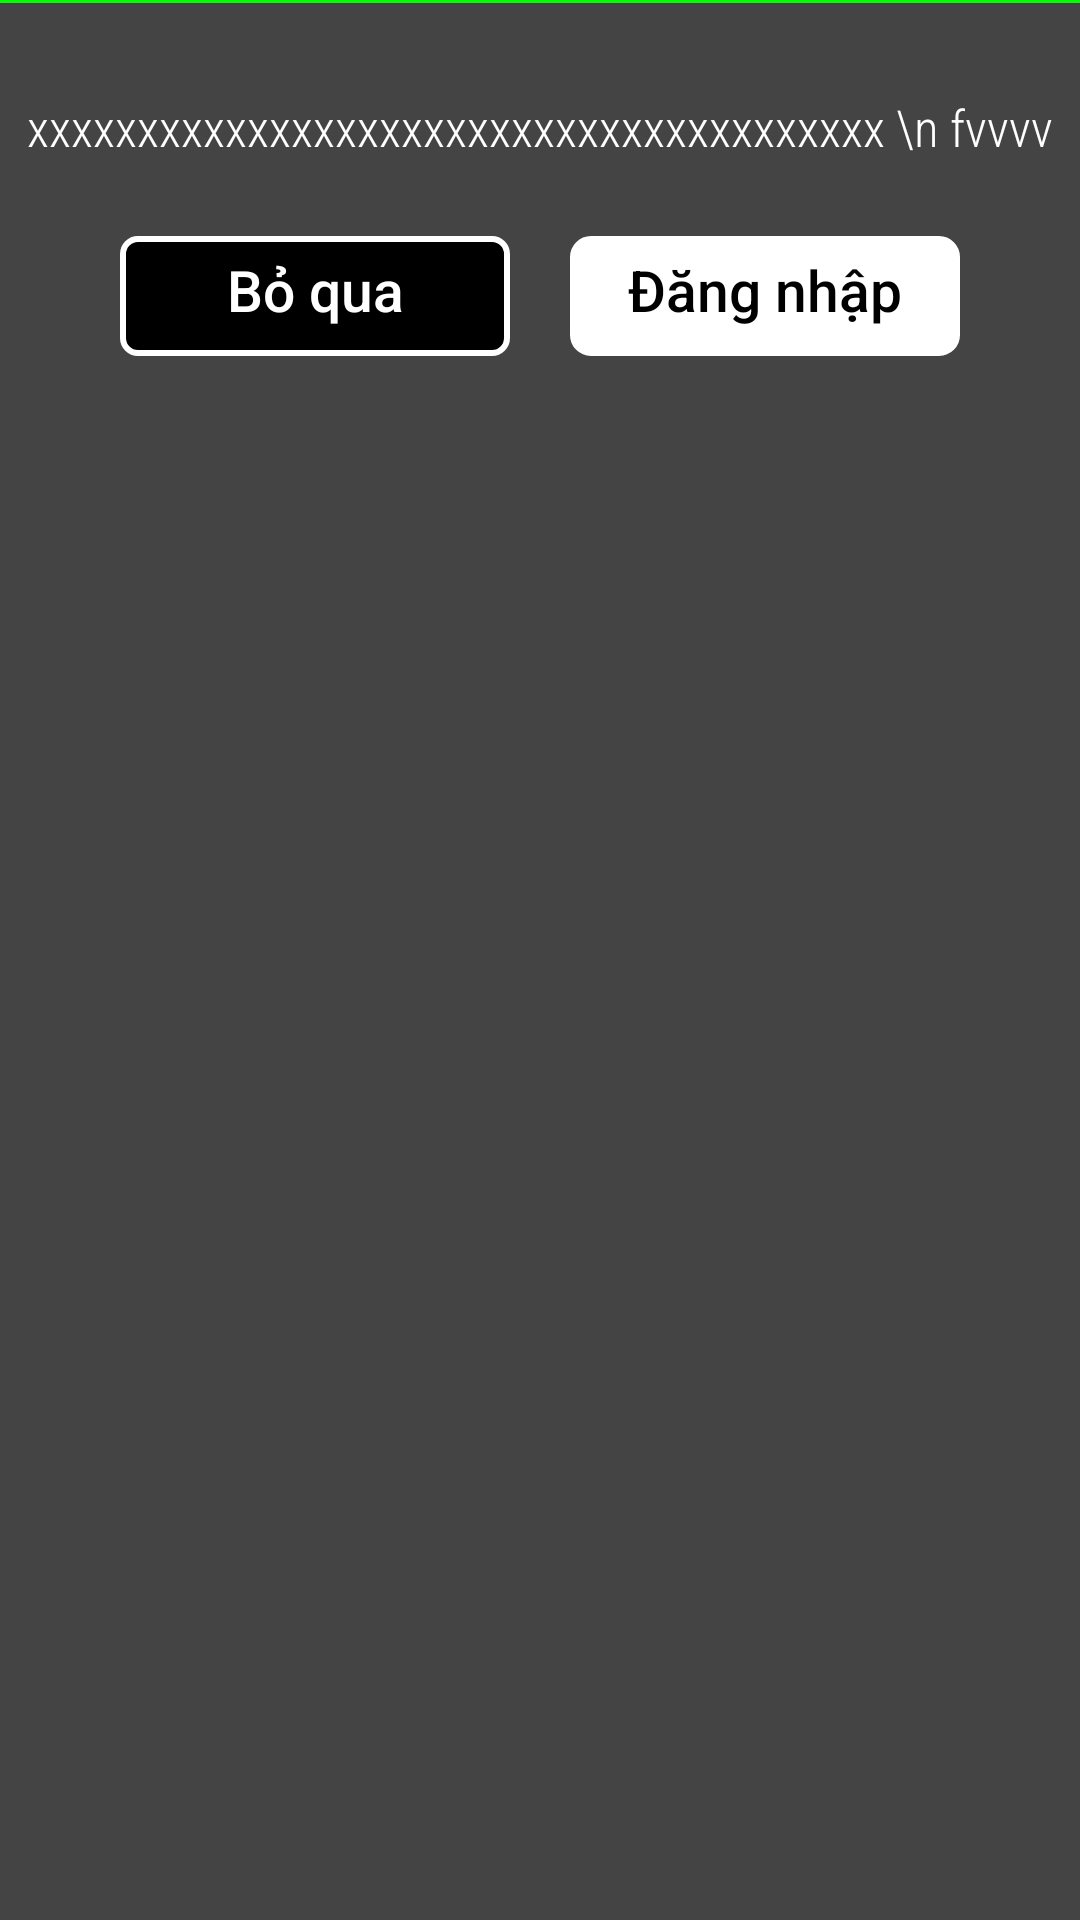

Reconstruct the res/layout file that produces this screen, plus the resources it refers to.
<!-- AndroidManifest.xml: application theme Theme.App_Movie -->
<!-- res/layout/dialog_notify_2.xml -->
<?xml version="1.0" encoding="utf-8"?>
<LinearLayout xmlns:android="http://schemas.android.com/apk/res/android"
    android:layout_width="match_parent"
    xmlns:app="http://schemas.android.com/apk/res-auto"
    android:orientation="vertical"
    android:layout_marginLeft="40dp"
    android:layout_marginRight="40dp"
    android:layout_marginBottom="10dp"
    android:background="#444444"
    android:layout_height="wrap_content">
    <View
        android:background="#00FF00"
        android:layout_width="match_parent"
        android:layout_height="1dp"/>

    <TextView
        android:id="@+id/tvContent"
        android:layout_width="match_parent"
        android:layout_height="wrap_content"
        android:layout_gravity="center"
        android:layout_marginTop="30dp"
        android:fontFamily="sans-serif-condensed-light"
        android:gravity="center"
        android:text="xxxxxxxxxxxxxxxxxxxxxxxxxxxxxxxxxxxxxxx \n fvvvv"
        android:textColor="@color/white"
        android:textSize="17dp"
        android:textStyle="normal" />
    <LinearLayout
        android:layout_gravity="center"
        android:layout_marginTop="20dp"
        android:orientation="horizontal"
        android:layout_marginBottom="20dp"
        android:layout_width="wrap_content"
        android:layout_height="50dp">
      <TextView
          android:id="@+id/btnCancel"
          android:fontFamily="sans-serif-medium"
          android:layout_gravity="center"
          android:text="Bỏ qua"
          android:gravity="center"
          android:textColor="@color/white"
          android:textSize="19dp"
          android:background="@drawable/custom_background_white_border"
          android:layout_width="130dp"
          android:layout_height="40dp"/>

        <TextView
            android:id="@+id/btnSignIn"
            android:layout_width="130dp"
            android:layout_height="40dp"
            android:layout_gravity="center"
            android:layout_marginLeft="20dp"
            android:background="@drawable/custom_background_white"
            android:fontFamily="sans-serif-medium"
            android:gravity="center"
            android:text="Đăng nhập"
            android:textColor="@color/black"
            android:textSize="19dp" />
    </LinearLayout>
</LinearLayout>
<!-- resources referenced by this layout -->
<resources>
  <color name="black">#FF000000</color>
  <color name="white">#FFFFFFFF</color>
  <!-- drawable custom_background_white (drawable-v24) -->
  <?xml version="1.0" encoding="utf-8"?>
  <shape
      xmlns:android="http://schemas.android.com/apk/res/android"
      android:shape="rectangle">
  
      <solid android:color="@color/white"/>
      <corners
          android:topLeftRadius="5dp"
          android:topRightRadius="5dp"
          android:bottomLeftRadius="5dp"
          android:bottomRightRadius="5dp"/>
      <padding android:bottom="4dp"/>
      <stroke android:color="@color/white"
         android:width="4dp"/>
  
  </shape>
  <!-- drawable custom_background_white_border (drawable-v24) -->
  <?xml version="1.0" encoding="utf-8"?>
  <shape
      xmlns:android="http://schemas.android.com/apk/res/android"
      android:shape="rectangle">
  
      <solid android:color="#000000"/>
      <corners
          android:topLeftRadius="5dp"
          android:topRightRadius="5dp"
          android:bottomLeftRadius="5dp"
          android:bottomRightRadius="5dp"/>
      <padding android:bottom="4dp"/>
      <stroke android:color="#FFFFFF"
         android:width="2dp"/>
  
  </shape>
  <style name="Theme.App_Movie" parent="Theme.AppCompat.DayNight.NoActionBar">
          
          <item name="colorPrimary">@color/purple_500</item>
          <item name="colorPrimaryVariant">@color/purple_700</item>
          <item name="colorOnPrimary">@color/white</item>
          
          <item name="colorSecondary">@color/teal_200</item>
          <item name="colorSecondaryVariant">@color/teal_700</item>
          <item name="colorOnSecondary">@color/black</item>
          
          <item name="android:statusBarColor">?attr/colorPrimaryVariant</item>
          
      </style>
  <color name="purple_500">#FF6200EE</color>
  <color name="purple_700">#FF3700B3</color>
  <color name="teal_200">#FF03DAC5</color>
  <color name="teal_700">#FF018786</color>
</resources>
